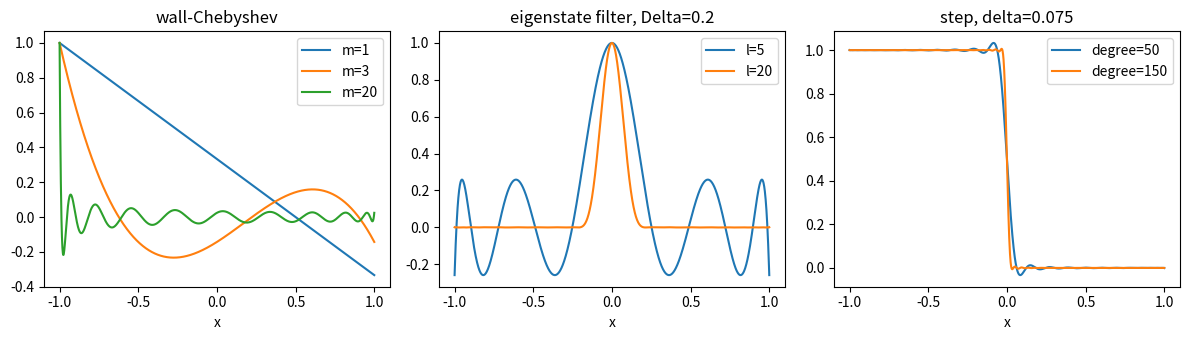

Reproduce this figure in Python.
'''
Ground state projectors 
https://iopscience.iop.org/article/10.1088/2058-9565/ae2887/pdf
1. wall-Chebyshev projector
2. Eigenstate filter (delta function)
3. Step function
'''
import numpy as np
from numpy.polynomial import chebyshev as Cheb
'''
Cheb.chebval(x, c[, tensor]) will evaluate a chebyshev series at point x
Cheb.chebinterpolate(func, deg[, args]) will interpolate a function at the chebyshev points of the first kind
'''
import matplotlib.pyplot as plt
from scipy.special import erf

'''
1. wall-Chebyshev projector
'''

def wall_cheb_coefs(m):
    '''
    G_m(x) = 1/(1+2m) sum_k (2-d_k0) (-1)^k T_k(x)
    Eq. 13 from paper
    m is the order of expanion
    k runs from 0 to m
    '''
    k = np.arange(m+1)
    coefs = ((2 - (k == 0)) * (-1) ** k) / (1 + 2*m)
    return coefs

def wall_cheb(HEvals, E, R, m):
    '''
    map the Hamiltonian eigenspectrum onto the [-1, 1] interval
    x = 2((H-E)/R) - 1 Eq. 14 from paper
    Use to evaulate G_m

    HEvals is the hamiltonian eigenvalues
    E is the estimate of ground state energy
    R is the spectral range of the Hamiltonian (energy difference between lowest and highest possible energies in system)
    '''
    x = 2 * ((np.asarray(HEvals) - E) / R) - 1
    return Cheb.chebval(x, wall_cheb_coefs(m))

def wall_cheb_nodes(E, R, m):
    '''
    nodes from Eq. 16
    nu is the index integer running from 0 to m used to calculate specific chebyshev nodes
    '''
    nu = np.arange(1, m+1)
    return E + 0.5 * R * (1 - np.cos(nu * np.pi / (m+0.5) )) 


'''
2. Eigenstate filter (delta function)
'''

def delta_func(x, l, Edelta):
    '''
    x is the rescaled energy (E- lambda)/(alpha + |lambda|)
    l is the degree of the chebyshev filter polynomial
    Edelta is the spectral gap of the system (energy difference between ground and first excited state)
    Eq. 9
    '''
    a = np.zeros(l + 1); a[l] = 1 # Array for chebval coefs
    b = lambda z: -1 + 2 * (z**2 - Edelta**2) / (1 - Edelta**2) # Coordinate transformation, maps [Edelta, 1] onto [-1, 1]
    return Cheb.chebval(b(np.asarray(x)), a) / Cheb.chebval(b(0), a)

'''
3. Step function
'''

def step_func(deg, delta, mu, epsilon = 1e-2):
    '''
    deg is the degree of interpolation (number of chebyshev points used to fit the step function)
    delta is the transition width of the step function
    epsilon is the target error tolerance for the step function approximation
    k is a scaling factor derived from delta and epsilon, controls steepness of erf
    '''
    k = np.sqrt(2) / delta * np.sqrt(np.log(2 / (np.pi * epsilon**2)))
    f = lambda x: 0.5 * (1 - erf(k * (x - mu)))
    return Cheb.chebinterpolate(f, deg), k

def step(x, coefs):
    return Cheb.chebval(np.asarray(x), coefs)

'''
plotting the three proctors on their own to check their shapes
'''

x = np.linspace(-1, 1, 2000)
fig, ax = plt.subplots(1, 3, figsize=(12, 3.5))

# Wall-Chebyshev
for m in (1, 3, 20):
    ax[0].plot(x, Cheb.chebval(x, wall_cheb_coefs(m)), label=f'm={m}')
ax[0].set_title("wall-Chebyshev")

# Eigenstate filter
for l in (5, 20):
    ax[1].plot(x, delta_func(x, l, 0.2), label=f'l={l}')
ax[1].set_title("eigenstate filter, Delta=0.2")

# Step function
for d in (50, 150):
    coefs_step, k = step_func(deg=d, delta=0.075, mu=0)
    ax[2].plot(x, step(x, coefs_step), label=f'degree={d}')
ax[2].set_title("step, delta=0.075")

for a in ax:
    a.set_xlabel("x")
    a.legend()
plt.tight_layout()

if __name__ == "__main__":
    plt.show()
